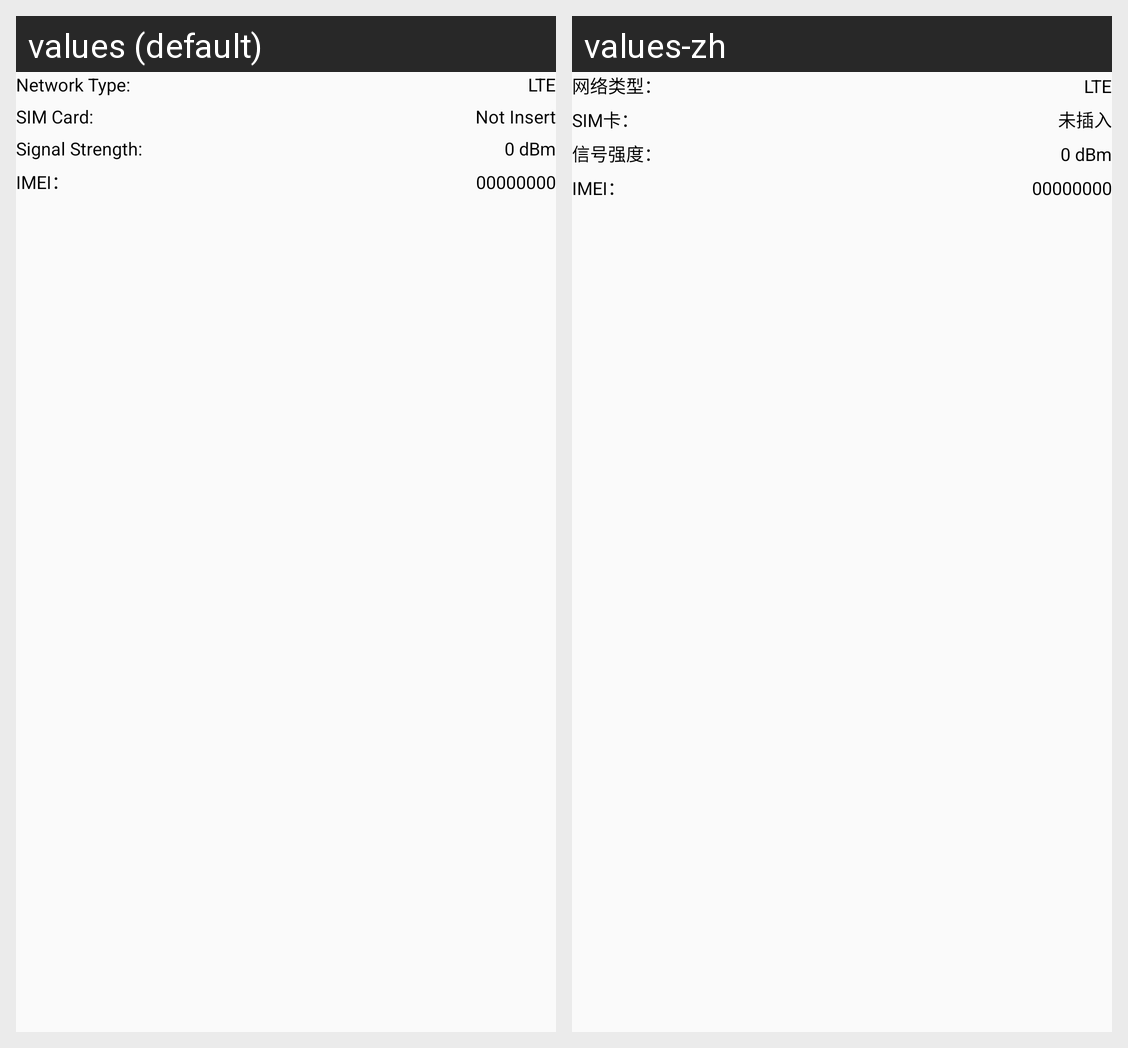

Strings drawn on this Android screen and how each of the app's shown locales translates them:
Android screen res/layout/content_modem_test.xml rendered under 2 locales, left to right: values (default), values-zh. Device: Nexus 5 (rendered at 1080×1920; each locale shown at half size, 540×960, under a caption strip naming it); theme Theme.FactoryTest.
Strings drawn on this screen, with the default value and each locale's value (text and hints the layout hard-codes, and strings that could not be matched under every locale, appear in the picture but are not listed):

mobile_net_test_type
  values: Network Type:
  values-zh: 网络类型：

mobile_net_test_sim
  values: SIM Card:
  values-zh: SIM卡：

mobile_net_test_not_insert
  values: Not Insert
  values-zh: 未插入

mobile_net_test_signal
  values: Signal Strength:
  values-zh: 信号强度：
